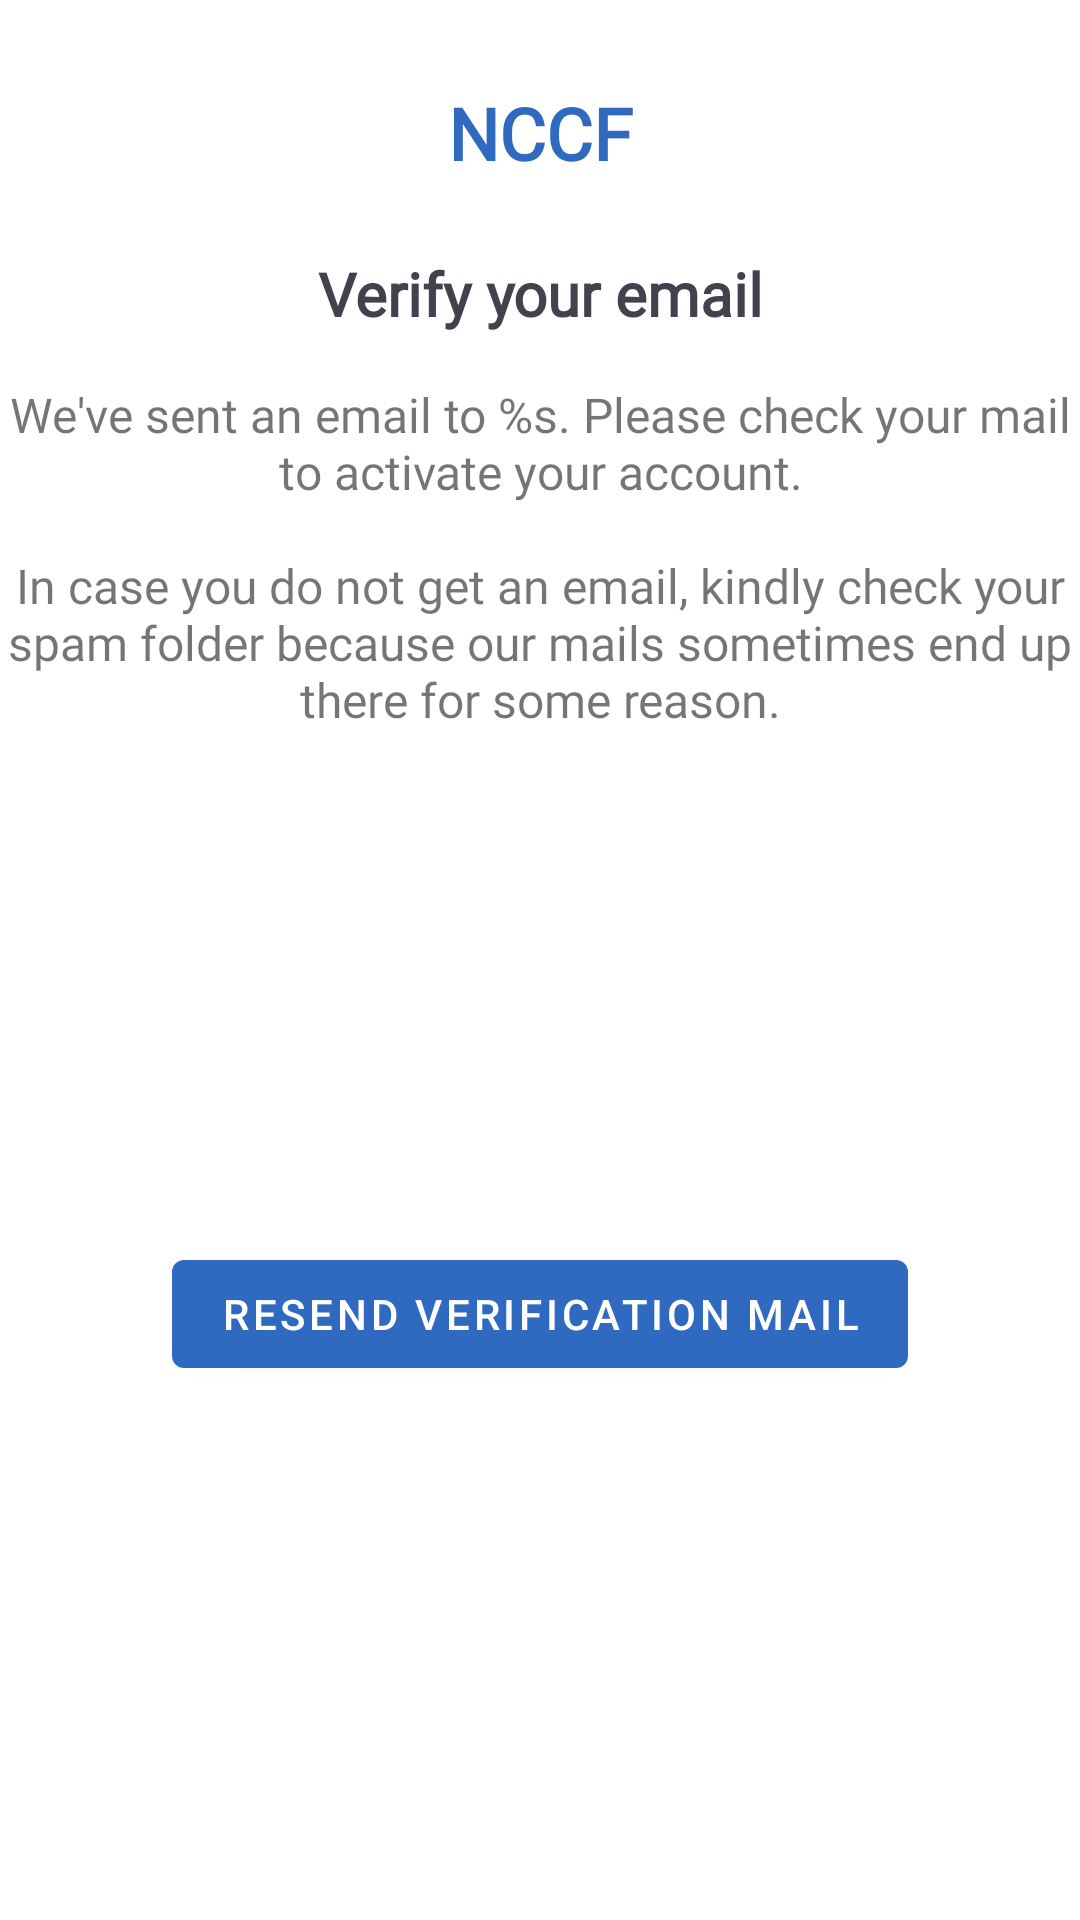

Reconstruct the res/layout file that produces this screen, plus the resources it refers to.
<!-- AndroidManifest.xml: application theme Theme.NCCFMobile -->
<!-- res/layout/verification_dialog_layout.xml -->
<?xml version="1.0" encoding="utf-8"?>
<androidx.constraintlayout.widget.ConstraintLayout xmlns:android="http://schemas.android.com/apk/res/android"
    xmlns:app="http://schemas.android.com/apk/res-auto"
    android:layout_width="wrap_content"
    android:layout_height="wrap_content"
    android:layout_margin="8dp">

    <TextView
        android:id="@+id/nccfName"
        android:layout_width="0dp"
        android:layout_height="wrap_content"
        android:layout_marginTop="20dp"
        android:fontFamily="@font/project_font_semibold"
        android:gravity="center"
        android:padding="8dp"
        android:text="@string/nccf"
        android:textColor="@color/project_color"
        android:textSize="24sp"
        android:textStyle="bold"
        app:layout_constraintEnd_toEndOf="parent"
        app:layout_constraintStart_toStartOf="parent"
        app:layout_constraintTop_toTopOf="parent" />

    <TextView
        android:id="@+id/verificationHeader"
        android:layout_width="wrap_content"
        android:layout_height="wrap_content"
        android:layout_marginTop="8dp"
        android:fontFamily="@font/project_font_medium"
        android:gravity="center"
        android:padding="8dp"
        android:text="@string/verify_your_email"
        android:textColor="@color/dark_blue"
        android:textSize="20sp"
        android:textStyle="bold"
        app:layout_constraintEnd_toEndOf="parent"
        app:layout_constraintStart_toStartOf="parent"
        app:layout_constraintTop_toBottomOf="@+id/nccfName" />

    <TextView
        android:id="@+id/verificationInfoTextView"
        android:layout_width="match_parent"
        android:layout_height="wrap_content"
        android:layout_marginTop="8dp"
        android:gravity="center"
        android:fontFamily="@font/project_font_regular"
        android:text="@string/verification_info"
        android:textSize="16sp"
        app:layout_constraintTop_toBottomOf="@+id/verificationHeader" />

    <com.google.android.material.button.MaterialButton
        android:id="@+id/resendVerificationEmailButton"
        android:layout_width="wrap_content"
        android:layout_height="wrap_content"
        android:layout_marginTop="8dp"
        android:layout_marginBottom="16dp"
        android:text="@string/resend_verification_mail"
        app:layout_constraintStart_toStartOf="parent"
        app:layout_constraintBottom_toBottomOf="parent"
        app:layout_constraintEnd_toEndOf="parent"
        app:layout_constraintTop_toBottomOf="@id/verificationInfoTextView"/>

</androidx.constraintlayout.widget.ConstraintLayout>
<!-- resources referenced by this layout -->
<resources>
  <color name="dark_blue">#453F4E</color>
  <color name="project_color">#306AC0</color>
  <string name="nccf">NCCF</string>
  <string name="resend_verification_mail">Resend verification mail</string>
  <string name="verification_info">We\'ve sent an email to %s. Please check your mail to activate your account.\n\nIn case you do not get an email, kindly check your spam folder because our mails sometimes end up there for some reason.</string>
  <string name="verify_your_email">Verify your email</string>
  <style name="Theme.NCCFMobile" parent="Theme.MaterialComponents.DayNight.NoActionBar">
          
          <item name="colorPrimary">@color/project_color</item>
          <item name="colorPrimaryVariant">@color/project_color</item>
          <item name="colorOnPrimary">@color/white</item>
          
          <item name="colorSecondary">@color/project_color</item>
          <item name="colorSecondaryVariant">@color/project_color</item>
          <item name="colorOnSecondary">@color/dark_blue</item>
          
          <item name="android:statusBarColor" tools:targetApi="l">?attr/colorPrimaryVariant</item>
          
      </style>
  <color name="white">#FFFFFFFF</color>
</resources>
